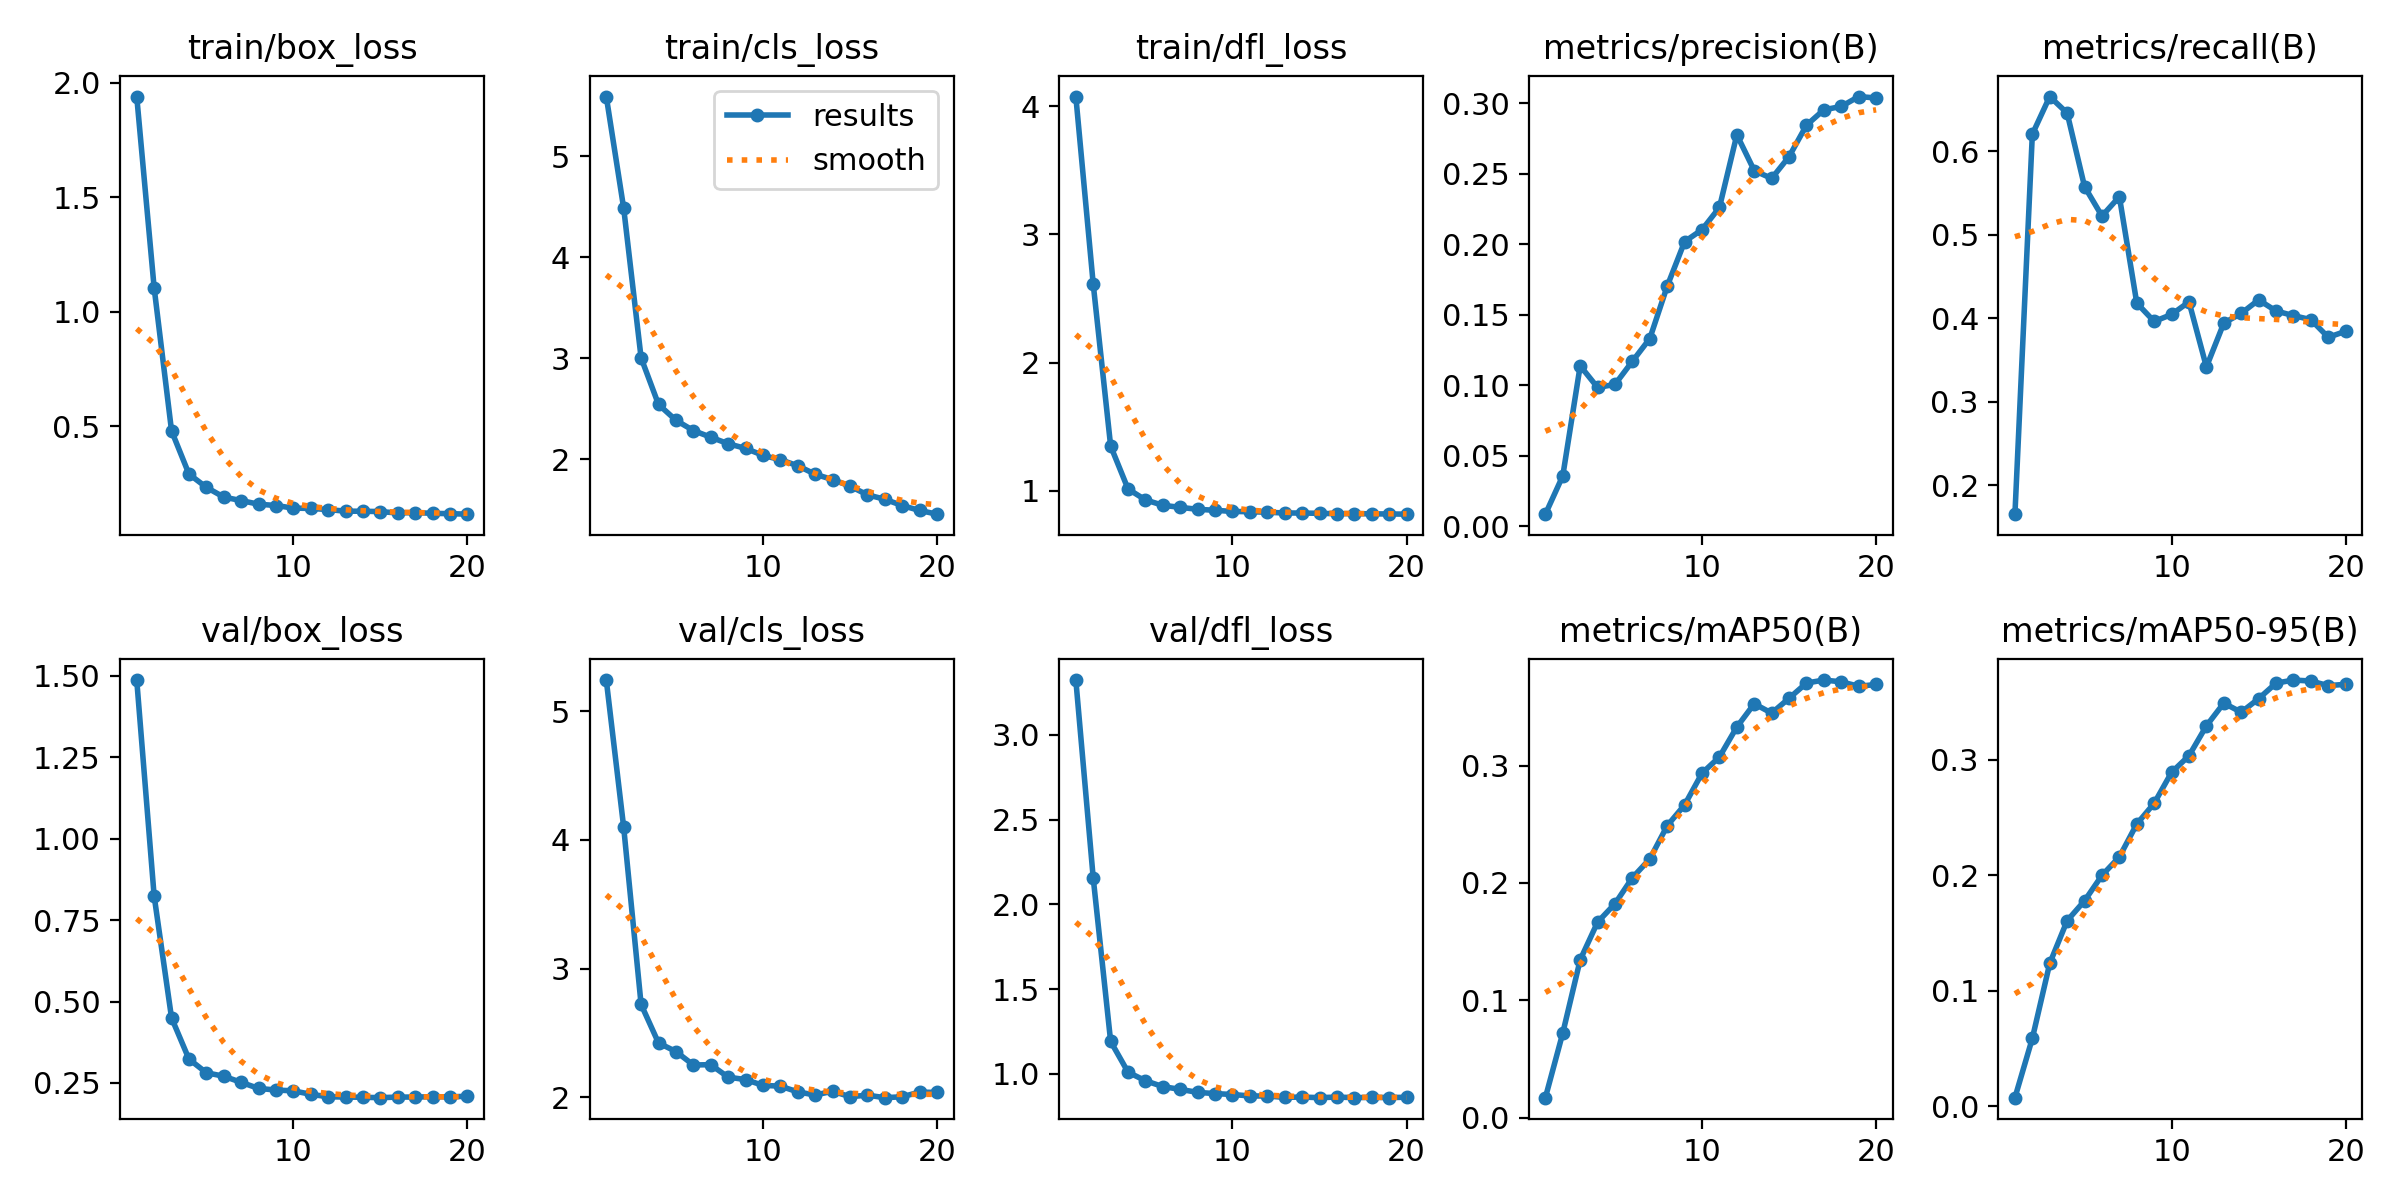

Data behind this chart, as committed beside it:
epoch, time, train/box_loss, train/cls_loss, train/dfl_loss, metrics/precision(B), metrics/recall(B), metrics/mAP50(B), metrics/mAP50-95(B), val/box_loss, val/cls_loss, val/dfl_loss, lr/pg0, lr/pg1, lr/pg2
1, 44.09, 1.94, 5.592, 4.076, 0.00872, 0.1652, 0.01695, 0.00748, 1.487, 5.242, 3.324, 5.9417e-05, 5.9417e-05, 5.9417e-05
2, 83.78, 1.106, 4.487, 2.612, 0.03587, 0.6206, 0.07207, 0.0588, 0.8243, 4.098, 2.155, 0.0001132, 0.0001132, 0.0001132
3, 124, 0.4807, 3.006, 1.35, 0.1139, 0.6658, 0.1344, 0.1237, 0.4499, 2.722, 1.192, 0.0001611, 0.0001611, 0.0001611
4, 163.2, 0.292, 2.544, 1.015, 0.09852, 0.646, 0.1665, 0.1606, 0.3234, 2.423, 1.011, 0.0001524, 0.0001524, 0.0001524
5, 202.9, 0.234, 2.388, 0.9296, 0.1007, 0.5578, 0.1822, 0.1779, 0.2814, 2.356, 0.9601, 0.0001436, 0.0001436, 0.0001436
6, 243, 0.1915, 2.286, 0.8877, 0.1171, 0.5225, 0.2044, 0.1999, 0.2708, 2.252, 0.9255, 0.0001347, 0.0001347, 0.0001347
7, 281.8, 0.1762, 2.22, 0.8714, 0.1332, 0.5458, 0.2204, 0.2158, 0.252, 2.254, 0.9093, 0.0001258, 0.0001258, 0.0001258
8, 320.4, 0.1604, 2.155, 0.8563, 0.1704, 0.4182, 0.2487, 0.2444, 0.2333, 2.157, 0.8914, 0.000117, 0.000117, 0.000117
9, 359.4, 0.1547, 2.109, 0.8487, 0.2019, 0.3962, 0.2664, 0.2623, 0.2284, 2.138, 0.8844, 0.0001081, 0.0001081, 0.0001081
10, 398.5, 0.1433, 2.04, 0.8396, 0.2104, 0.4046, 0.2935, 0.2891, 0.2259, 2.093, 0.879, 9.92555e-05, 9.92555e-05, 9.92555e-05
11, 469.6, 0.1419, 1.996, 0.8377, 0.2262, 0.4197, 0.3073, 0.3034, 0.2153, 2.087, 0.8706, 9.0395e-05, 9.0395e-05, 9.0395e-05
12, 509.7, 0.1369, 1.938, 0.8333, 0.2777, 0.3416, 0.3328, 0.3293, 0.2076, 2.043, 0.8701, 8.15345e-05, 8.15345e-05, 8.15345e-05
13, 549.6, 0.13, 1.853, 0.8278, 0.2522, 0.3942, 0.3526, 0.349, 0.2069, 2.018, 0.862, 7.2674e-05, 7.2674e-05, 7.2674e-05
14, 589.7, 0.1296, 1.8, 0.8272, 0.2467, 0.4059, 0.3446, 0.3411, 0.2061, 2.048, 0.864, 6.38135e-05, 6.38135e-05, 6.38135e-05
15, 629.2, 0.1281, 1.736, 0.825, 0.2622, 0.422, 0.3573, 0.3528, 0.2049, 2.005, 0.8603, 5.4953e-05, 5.4953e-05, 5.4953e-05
16, 669.2, 0.122, 1.649, 0.8219, 0.2845, 0.4088, 0.3703, 0.3663, 0.2068, 2.017, 0.8639, 4.60925e-05, 4.60925e-05, 4.60925e-05
17, 709.3, 0.124, 1.606, 0.8229, 0.2954, 0.4031, 0.3728, 0.369, 0.2068, 1.998, 0.8604, 3.7232e-05, 3.7232e-05, 3.7232e-05
18, 748.4, 0.1203, 1.543, 0.8207, 0.2977, 0.3984, 0.3713, 0.3681, 0.2079, 2.005, 0.8623, 2.83715e-05, 2.83715e-05, 2.83715e-05
19, 789.1, 0.1191, 1.495, 0.8202, 0.3048, 0.3772, 0.3675, 0.3641, 0.2075, 2.041, 0.8609, 1.9511e-05, 1.9511e-05, 1.9511e-05
20, 829.3, 0.1169, 1.458, 0.8184, 0.3038, 0.3844, 0.369, 0.3653, 0.2093, 2.038, 0.8628, 1.06505e-05, 1.06505e-05, 1.06505e-05
